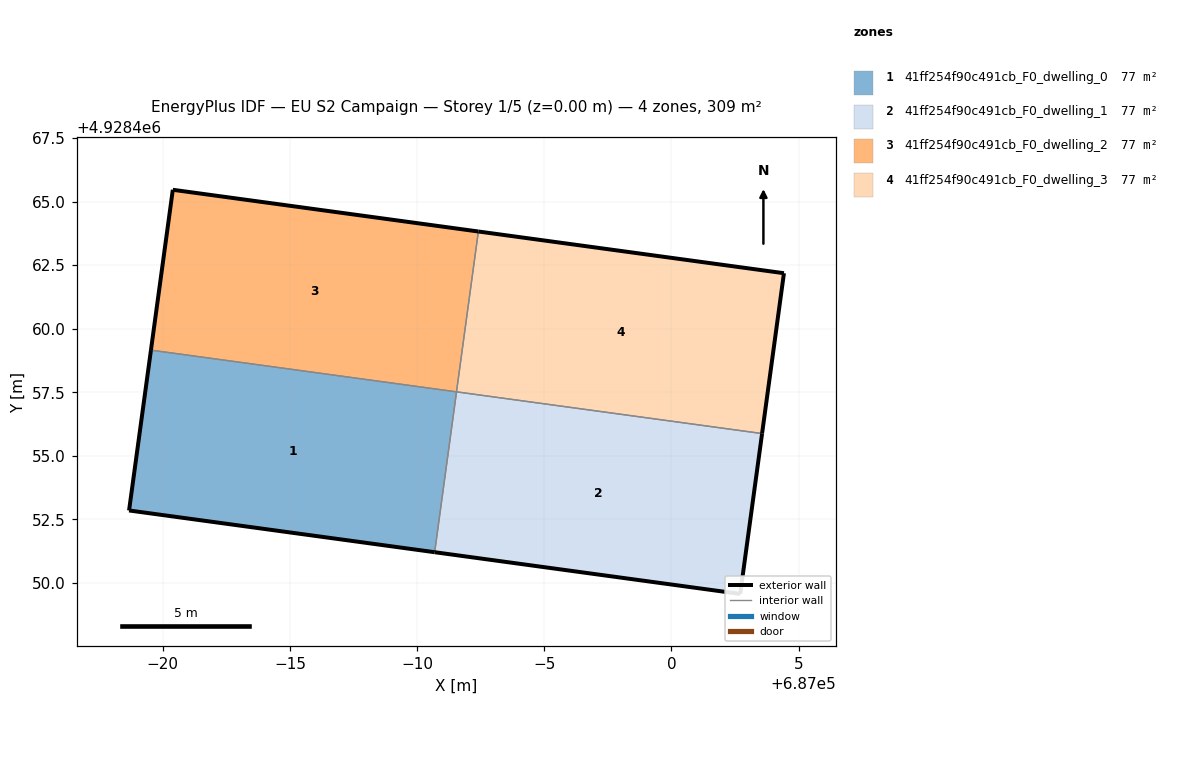
=== STOREY PLAN SPEC (per zone: floor XY polygon, exterior-wall plan segments, windows/doors) ===
zone 1: 41ff254f90c491cb_F0_dwelling_0  (77.2 m²)
  floor: (686990.69, 4928451.21) (686991.55, 4928457.52) (686979.53, 4928459.16) (686978.67, 4928452.85)
  exterior wall: (686990.69, 4928451.21) – (686978.67, 4928452.85)  [12.1 m]
  exterior wall: (686978.67, 4928452.85) – (686979.53, 4928459.16)  [6.4 m]
  interior walls: 2
zone 2: 41ff254f90c491cb_F0_dwelling_1  (77.2 m²)
  floor: (687002.70, 4928449.57) (687003.56, 4928455.88) (686991.55, 4928457.52) (686990.69, 4928451.21)
  exterior wall: (687002.70, 4928449.57) – (686990.69, 4928451.21)  [12.1 m]
  exterior wall: (687003.56, 4928455.88) – (687002.70, 4928449.57)  [6.4 m]
  interior walls: 2
zone 3: 41ff254f90c491cb_F0_dwelling_2  (77.2 m²)
  floor: (686991.55, 4928457.52) (686992.41, 4928463.82) (686980.39, 4928465.46) (686979.53, 4928459.16)
  exterior wall: (686980.39, 4928465.46) – (686992.41, 4928463.82)  [12.1 m]
  exterior wall: (686979.53, 4928459.16) – (686980.39, 4928465.46)  [6.4 m]
  interior walls: 2
zone 4: 41ff254f90c491cb_F0_dwelling_3  (77.2 m²)
  floor: (687003.56, 4928455.88) (687004.42, 4928462.18) (686992.41, 4928463.82) (686991.55, 4928457.52)
  exterior wall: (686992.41, 4928463.82) – (687004.42, 4928462.18)  [12.1 m]
  exterior wall: (687004.42, 4928462.18) – (687003.56, 4928455.88)  [6.4 m]
  interior walls: 2

=== DERIVED (storey summary) ===
Building: EU S2 Campaign
Storey: 1 of 5  (floor level z = 0.00 m)
Storey gross floor area: 308.6 m²
Zones on this storey: 4
  - 41ff254f90c491cb_F0_dwelling_0: floor 77.2 m²; exterior wall 18.5 m (55.5 m²); WWR 0.0%
  - 41ff254f90c491cb_F0_dwelling_1: floor 77.2 m²; exterior wall 18.5 m (55.5 m²); WWR 0.0%
  - 41ff254f90c491cb_F0_dwelling_2: floor 77.2 m²; exterior wall 18.5 m (55.5 m²); WWR 0.0%
  - 41ff254f90c491cb_F0_dwelling_3: floor 77.2 m²; exterior wall 18.5 m (55.5 m²); WWR 0.0%
Zone adjacency (shared interzone walls):
  - 41ff254f90c491cb_F0_dwelling_0 ↔ 41ff254f90c491cb_F0_dwelling_1
  - 41ff254f90c491cb_F0_dwelling_0 ↔ 41ff254f90c491cb_F0_dwelling_2
  - 41ff254f90c491cb_F0_dwelling_1 ↔ 41ff254f90c491cb_F0_dwelling_3
  - 41ff254f90c491cb_F0_dwelling_2 ↔ 41ff254f90c491cb_F0_dwelling_3